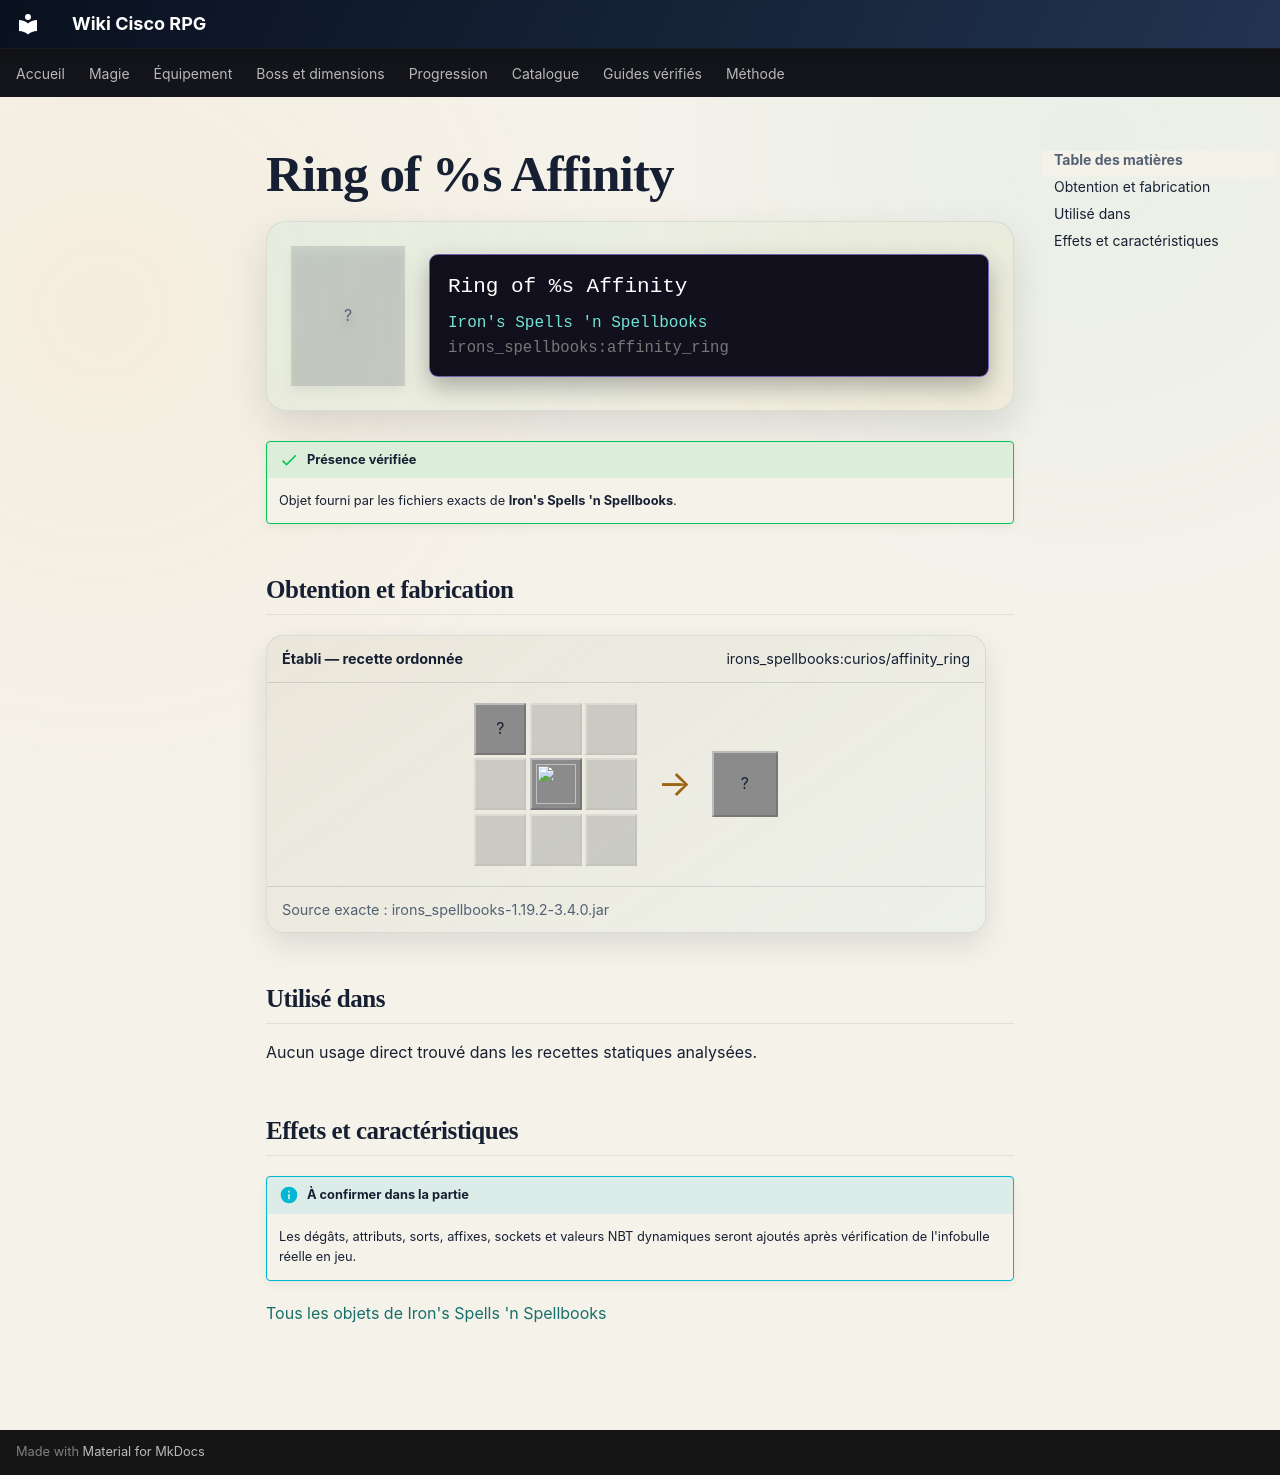

repository: Kloups-Dev/wiki-cisco-rpg · page: catalogue/objets/irons_spellbooks/affinity_ring/index.html · generator: mkdocs

# Ring of %s Affinity

<div class="mc-item-showcase">
<div class="mc-item-icon mc-item-icon--missing">?</div>
<div class="mc-tooltip-card">
<div class="mc-tooltip-card__name">Ring of %s Affinity</div>
<div class="mc-tooltip-card__mod">Iron&#x27;s Spells &#x27;n Spellbooks</div>
<div class="mc-tooltip-card__id">irons_spellbooks:affinity_ring</div>
</div>
</div>

!!! success "Présence vérifiée"
    Objet fourni par les fichiers exacts de **Iron's Spells 'n Spellbooks**.

## Obtention et fabrication

<div class="jei-recipe"><div class="jei-recipe__head"><strong>Établi — recette ordonnée</strong><span>irons_spellbooks:curios/affinity_ring</span></div><div class="jei-recipe__body"><div class="jei-grid"><span class="jei-slot" title="Bucket (minecraft:bucket)">?</span><span class="jei-slot jei-slot--empty"></span><span class="jei-slot jei-slot--empty"></span><span class="jei-slot jei-slot--empty"></span><a class="jei-slot" href="../../../../catalogue/objets/irons_spellbooks/arcane_salvage/" title="Arcane Salvage (irons_spellbooks:arcane_salvage)"><img src="../../../../assets/generated/items/irons_spellbooks/arcane_salvage.png" alt="" loading="lazy"></a><span class="jei-slot jei-slot--empty"></span><span class="jei-slot jei-slot--empty"></span><span class="jei-slot jei-slot--empty"></span><span class="jei-slot jei-slot--empty"></span></div><span class="jei-arrow">→</span><span class="jei-slot jei-slot--result">?</span></div><div class="jei-recipe__source">Source exacte : irons_spellbooks-1.19.2-3.4.0.jar</div></div>

## Utilisé dans

Aucun usage direct trouvé dans les recettes statiques analysées.

## Effets et caractéristiques

!!! info "À confirmer dans la partie"
    Les dégâts, attributs, sorts, affixes, sockets et valeurs NBT dynamiques seront ajoutés après vérification de l'infobulle réelle en jeu.

[Tous les objets de Iron's Spells 'n Spellbooks](../../../contenu/irons-spells.md)
